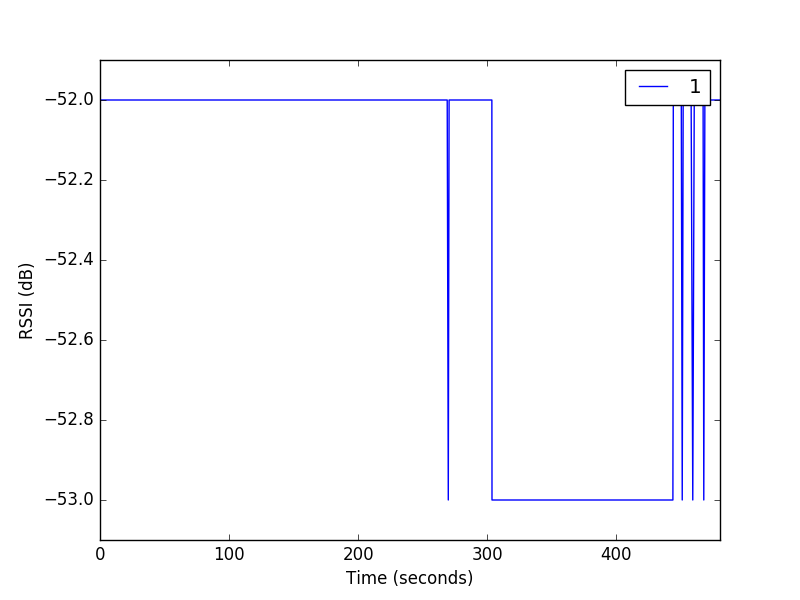

Source data for this figure (header and first rows):
--, 0, 2.5, --
1, 42, 4365, -52
1, 45, 4680, -52
1, 48, 4995, -52
1, 60, 6152, -52
1, 61, 6255, -52
1, 62, 6355, -52
1, 67, 6886, -52
1, 70, 7199, -52
1, 86, 8775, -52
1, 87, 8876, -52
1, 92, 9405, -52
1, 95, 9720, -52
1, 97, 9933, -52
1, 100, 10147, -52
1, 107, 10877, -52
1, 111, 11294, -52
1, 112, 11395, -52
1, 117, 11924, -52
1, 127, 12881, -52
1, 136, 13826, -52
1, 139, 14141, -52
1, 154, 15614, -52
1, 157, 15930, -52
1, 181, 18338, -52
1, 188, 18968, -52
1, 198, 20035, -52
1, 201, 20251, -52
1, 209, 21092, -52
1, 213, 21510, -52
1, 214, 21612, -52
1, 225, 22657, -52
1, 251, 25300, -52
1, 253, 25514, -52
1, 3, 26044, -52
1, 7, 26472, -52
1, 10, 26797, -52
1, 16, 27428, -52
1, 45, 30285, -52
1, 50, 30812, -52
1, 51, 30914, -52
1, 52, 31015, -52
1, 59, 31737, -52
1, 64, 32153, -52
1, 65, 32253, -52
1, 67, 32468, -52
1, 81, 33919, -52
1, 87, 34448, -52
1, 91, 34873, -52
1, 93, 35088, -52
1, 94, 35189, -52
1, 100, 35820, -52
1, 103, 36134, -52
1, 108, 36562, -52
1, 109, 36663, -52
1, 114, 37204, -52
1, 118, 37619, -52
1, 119, 37722, -52
1, 125, 38250, -52
1, 142, 40037, -52
1, 151, 40882, -52
... 847 more rows
